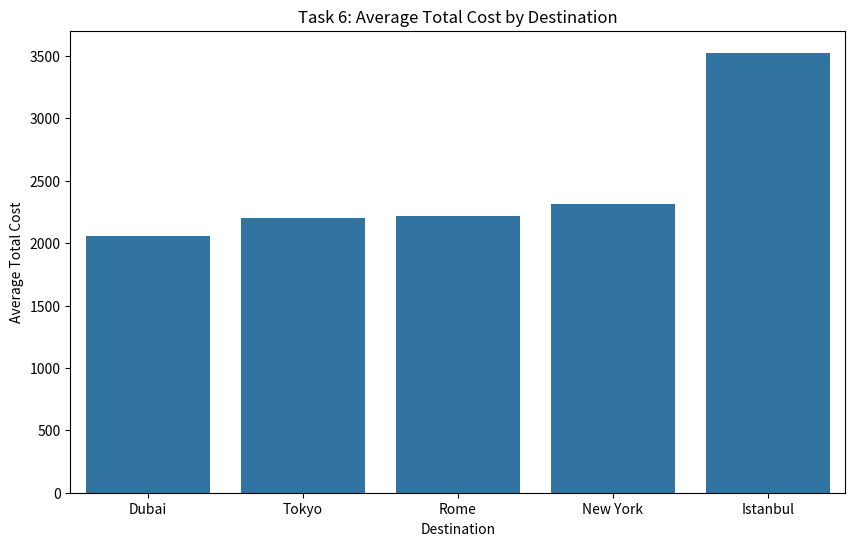
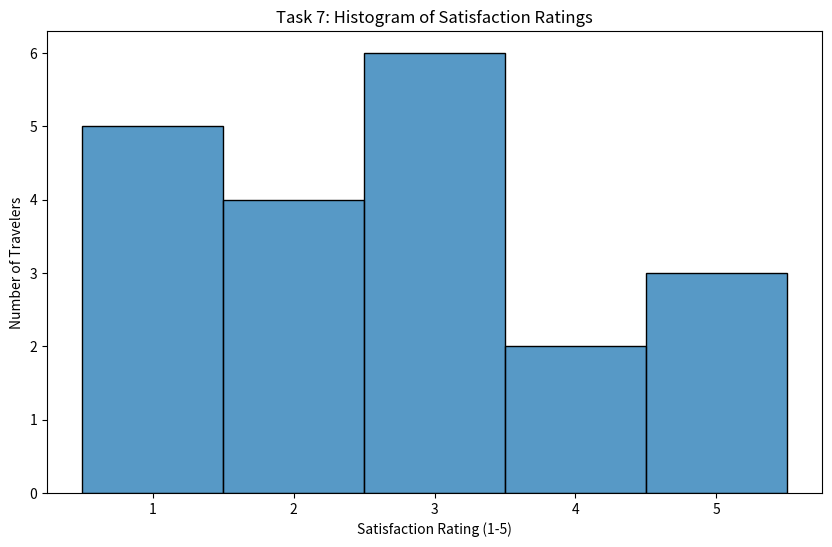
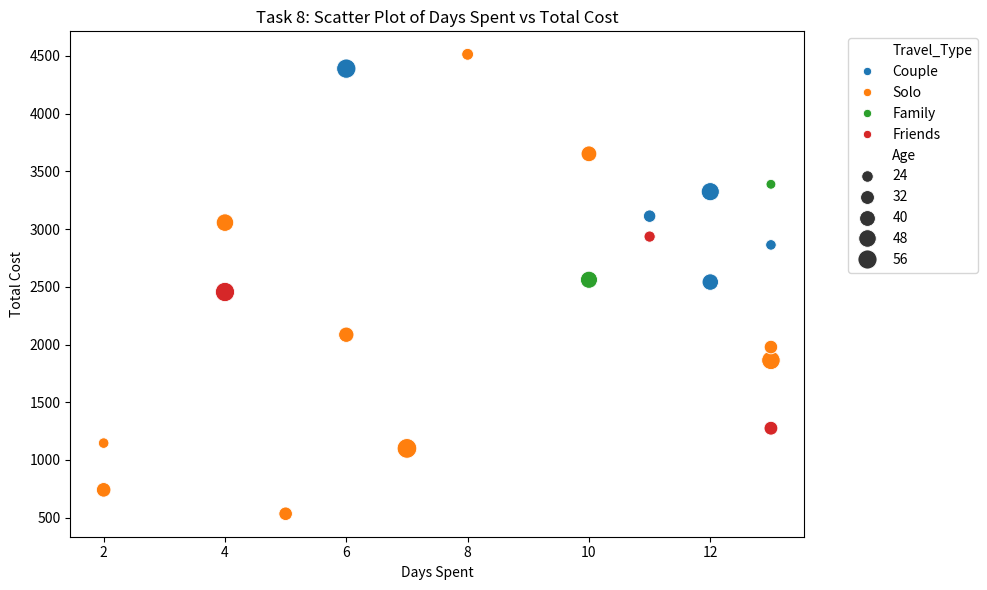
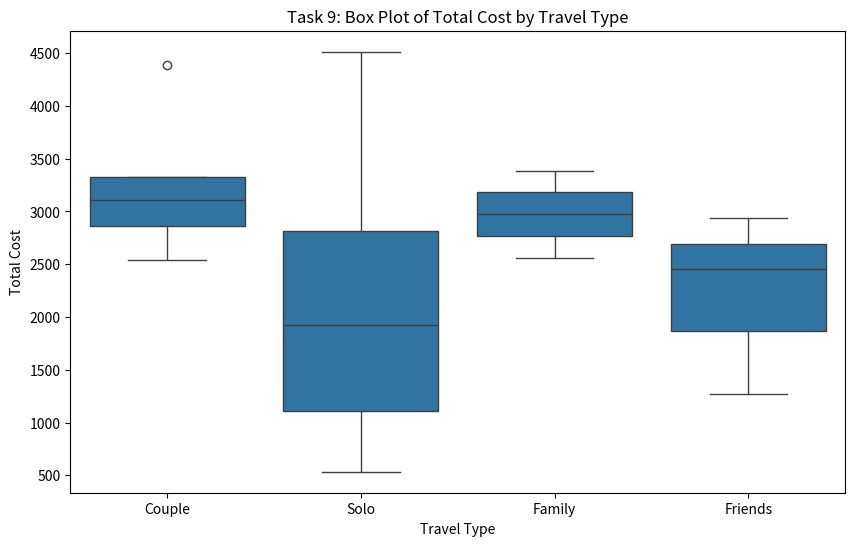
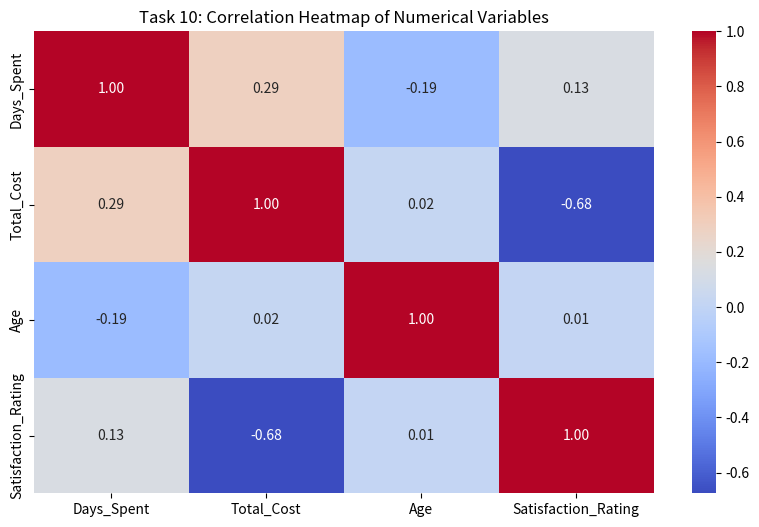
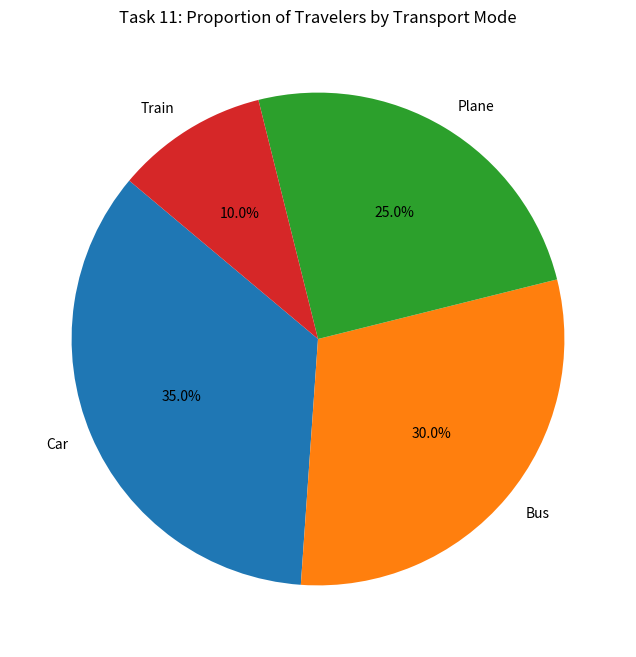
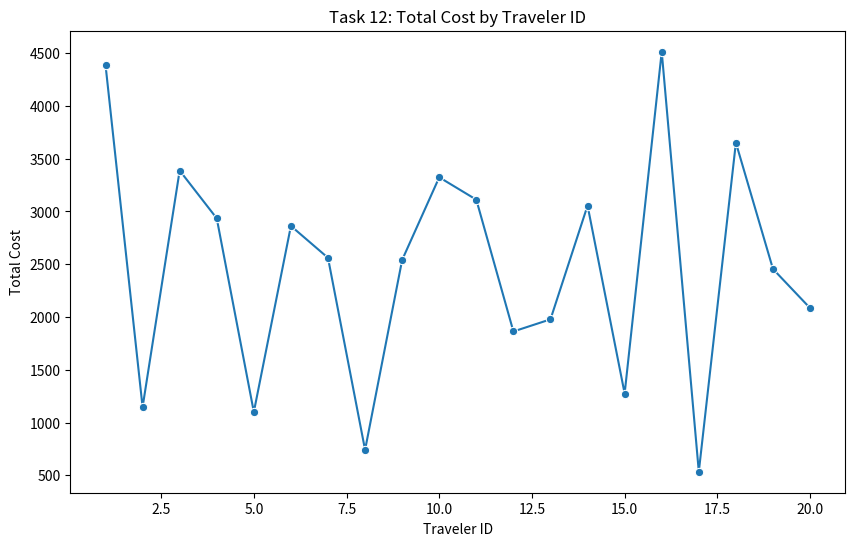
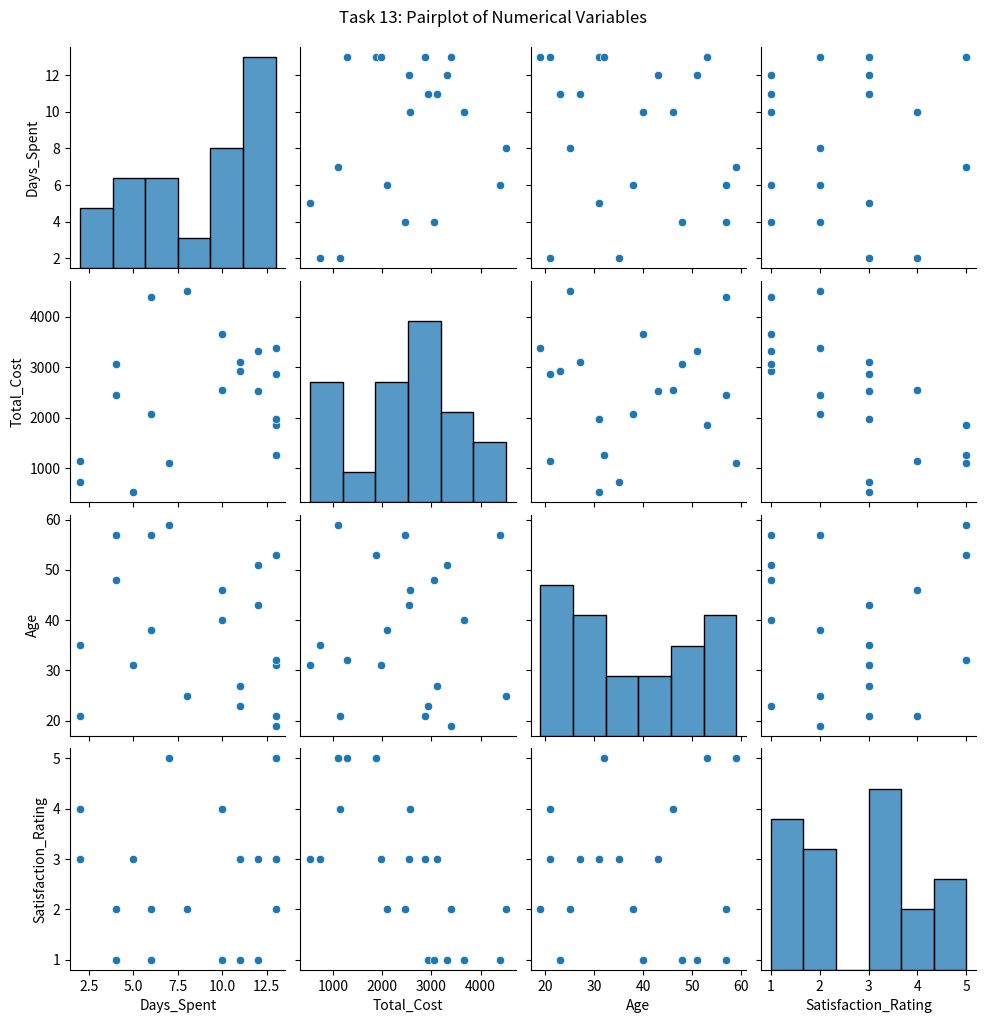
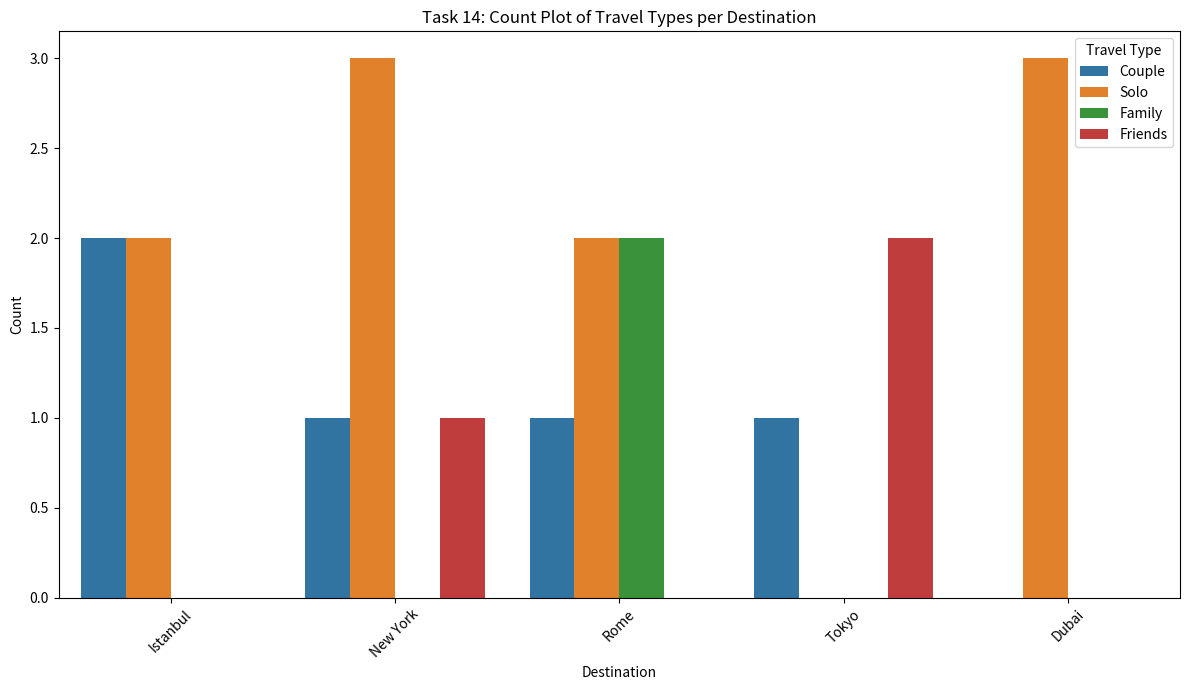

Reproduce these figures in Python, in order.
import pandas as pd
import numpy as np
import matplotlib.pyplot as plt
import seaborn as sns

np.random.seed(42)

data = {
    "Traveler_ID": range(1, 21),
    "Destination": np.random.choice(["Paris", "Tokyo", "Rome", "Istanbul", "New York", "Dubai"], 20),
    "Days_Spent": np.random.randint(2, 14, 20),
    "Total_Cost": np.random.randint(500, 5000, 20),
    "Age": np.random.randint(18, 60, 20),
    "Travel_Type": np.random.choice(["Solo", "Family", "Friends", "Couple"], 20),
    "Transport_Mode": np.random.choice(["Plane", "Train", "Car", "Bus"], 20),
    "Satisfaction_Rating": np.random.randint(1, 6, 20)
}

df = pd.DataFrame(data)

# Part 1

print("Part 1: Data Exploration")

# 1. Display the first and last 5 rows of the dataset.
print("Task 1: First 5 Rows")
print(df.head())
print("Task 1: Last 5 Rows")
print(df.tail())

# 2. Show the total number of travelers and unique destinations.
print(f"Task 2: Total Travelers & Unique Destinations")
print(f"Total number of travelers: {len(df)}")
print(f"Number of unique destinations: {df['Destination'].nunique()}")

# 3. Find the average number of days spent and total cost per travel type.
print("Task 3: Avg Days & Cost by Travel Type")
avg_by_travel_type = df.groupby('Travel_Type')[['Days_Spent', 'Total_Cost']].mean()
print(avg_by_travel_type)

# 4. Which destination had the highest average satisfaction rating?
print("Task 4: Destination with Highest Avg Rating")
avg_rating_by_dest = df.groupby('Destination')['Satisfaction_Rating'].mean()
highest_rated_dest = avg_rating_by_dest.idxmax()
print(f"Destination with highest avg rating: {highest_rated_dest}")
print(avg_rating_by_dest.sort_values(ascending=False))

# 5. Find the traveler who spent the most money and their travel details.
print("Task 5: Traveler with Max Spending")
max_spender = df.loc[df['Total_Cost'].idxmax()]
print(max_spender)

# Part 2

print("Part 2 and 3")

# 6. Create a bar chart showing the average total cost for each destination.
plt.figure(figsize=(10, 6))
avg_cost_by_dest = df.groupby('Destination')['Total_Cost'].mean().sort_values()
sns.barplot(x=avg_cost_by_dest.index, y=avg_cost_by_dest.values)
plt.title('Task 6: Average Total Cost by Destination')
plt.xlabel('Destination')
plt.ylabel('Average Total Cost')
plt.show()

# 7. Plot a histogram of satisfaction ratings.
plt.figure(figsize=(10, 6))
sns.histplot(df['Satisfaction_Rating'], bins=5, discrete=True, kde=False) 
plt.title('Task 7: Histogram of Satisfaction Ratings')
plt.xlabel('Satisfaction Rating (1-5)')
plt.ylabel('Number of Travelers')
plt.xticks(range(1, 6))
plt.show()

# 8. Draw a scatter plot of days spent vs total cost.
plt.figure(figsize=(10, 6))
sns.scatterplot(data=df, x='Days_Spent', y='Total_Cost', hue='Travel_Type', size='Age', sizes=(50, 200))
plt.title('Task 8: Scatter Plot of Days Spent vs Total Cost')
plt.xlabel('Days Spent')
plt.ylabel('Total Cost')
plt.legend(bbox_to_anchor=(1.05, 1), loc='upper left') #
plt.tight_layout() 
plt.show()

# 9. Create a box plot comparing total cost by travel type.
plt.figure(figsize=(10, 6))
sns.boxplot(data=df, x='Travel_Type', y='Total_Cost')
plt.title('Task 9: Box Plot of Total Cost by Travel Type')
plt.xlabel('Travel Type')
plt.ylabel('Total Cost')
plt.show()

# 10. Plot a correlation heatmap for numerical variables.
plt.figure(figsize=(10, 6))
numerical_cols = ['Days_Spent', 'Total_Cost', 'Age', 'Satisfaction_Rating']
corr_matrix = df[numerical_cols].corr()
sns.heatmap(corr_matrix, annot=True, cmap='coolwarm', fmt='.2f')
plt.title('Task 10: Correlation Heatmap of Numerical Variables')
plt.show()


# Part 3

# 11. Make a pie chart showing the proportion of travelers by transport mode.
plt.figure(figsize=(8, 8))
transport_counts = df['Transport_Mode'].value_counts()
plt.pie(transport_counts, labels=transport_counts.index, autopct='%1.1f%%', startangle=140)
plt.title('Task 11: Proportion of Travelers by Transport Mode')
plt.ylabel('')
plt.show()

# 12. Create a line plot showing total cost in order of traveler IDs.
plt.figure(figsize=(10, 6))
df_sorted = df.sort_values('Traveler_ID')
sns.lineplot(data=df_sorted, x='Traveler_ID', y='Total_Cost', marker='o')
plt.title('Task 12: Total Cost by Traveler ID')
plt.xlabel('Traveler ID')
plt.ylabel('Total Cost')
plt.show()

# 13. Use seaborn's pairplot to explore relationships among numeric variables.
sns.pairplot(df[numerical_cols])
plt.suptitle('Task 13: Pairplot of Numerical Variables', y=1.02) 
plt.show()

# 14. Create a count plot of travel types per destination.
plt.figure(figsize=(12, 7))
sns.countplot(data=df, x='Destination', hue='Travel_Type')
plt.title('Task 14: Count Plot of Travel Types per Destination')
plt.xlabel('Destination')
plt.ylabel('Count')
plt.xticks(rotation=45) 
plt.legend(title='Travel Type')
plt.tight_layout()
plt.show()
